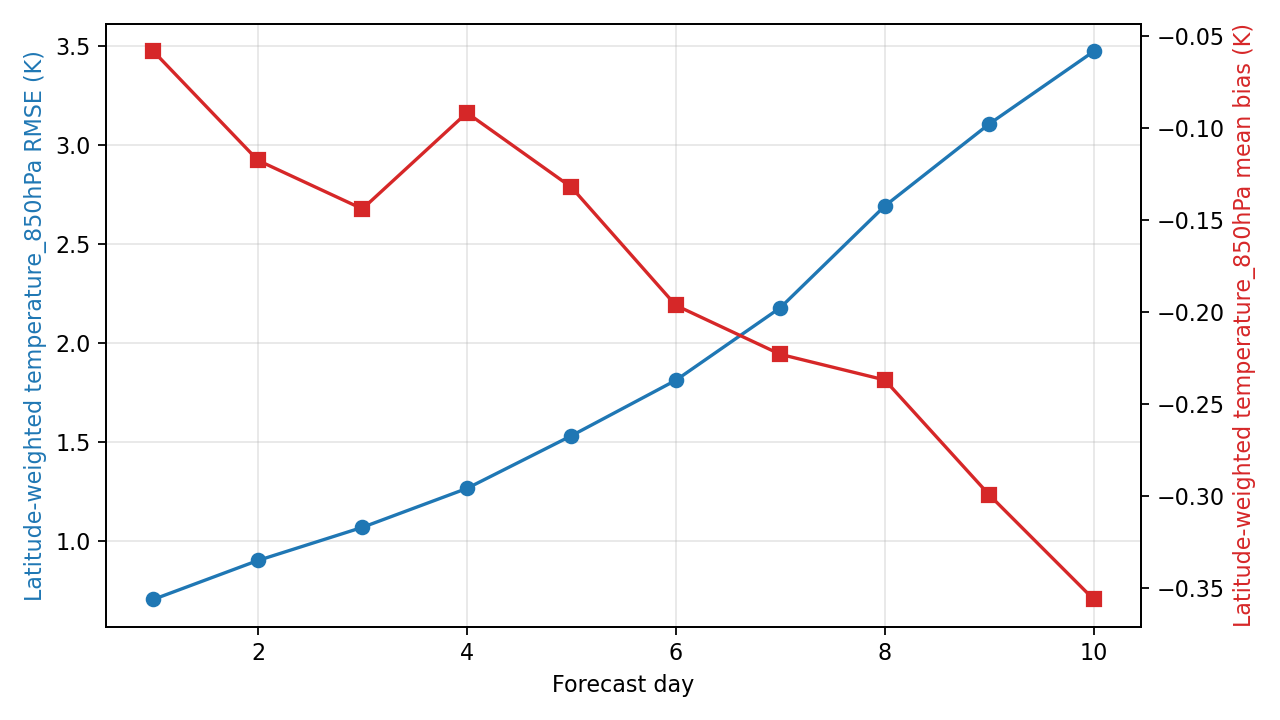

Data behind this chart, as committed beside it:
day, step, lead_hours, lead_day, temperature_850hPa_rmse_k, temperature_850hPa_mean_bias_k, metric_variable, metric_level_hpa, reference
1, 4, 24.0, 1.0, 0.703, -0.05841, temperature, 850, ground_truth
2, 8, 48.0, 2.0, 0.8995, -0.1176, temperature, 850, ground_truth
3, 12, 72.0, 3.0, 1.067, -0.1439, temperature, 850, ground_truth
4, 16, 96.0, 4.0, 1.263, -0.09175, temperature, 850, ground_truth
5, 20, 120.0, 5.0, 1.53, -0.1322, temperature, 850, ground_truth
6, 24, 144.0, 6.0, 1.81, -0.1963, temperature, 850, ground_truth
7, 28, 168.0, 7.0, 2.176, -0.2229, temperature, 850, ground_truth
8, 32, 192.0, 8.0, 2.69, -0.2368, temperature, 850, ground_truth
9, 36, 216.0, 9.0, 3.105, -0.2992, temperature, 850, ground_truth
10, 40, 240.0, 10.0, 3.472, -0.356, temperature, 850, ground_truth
